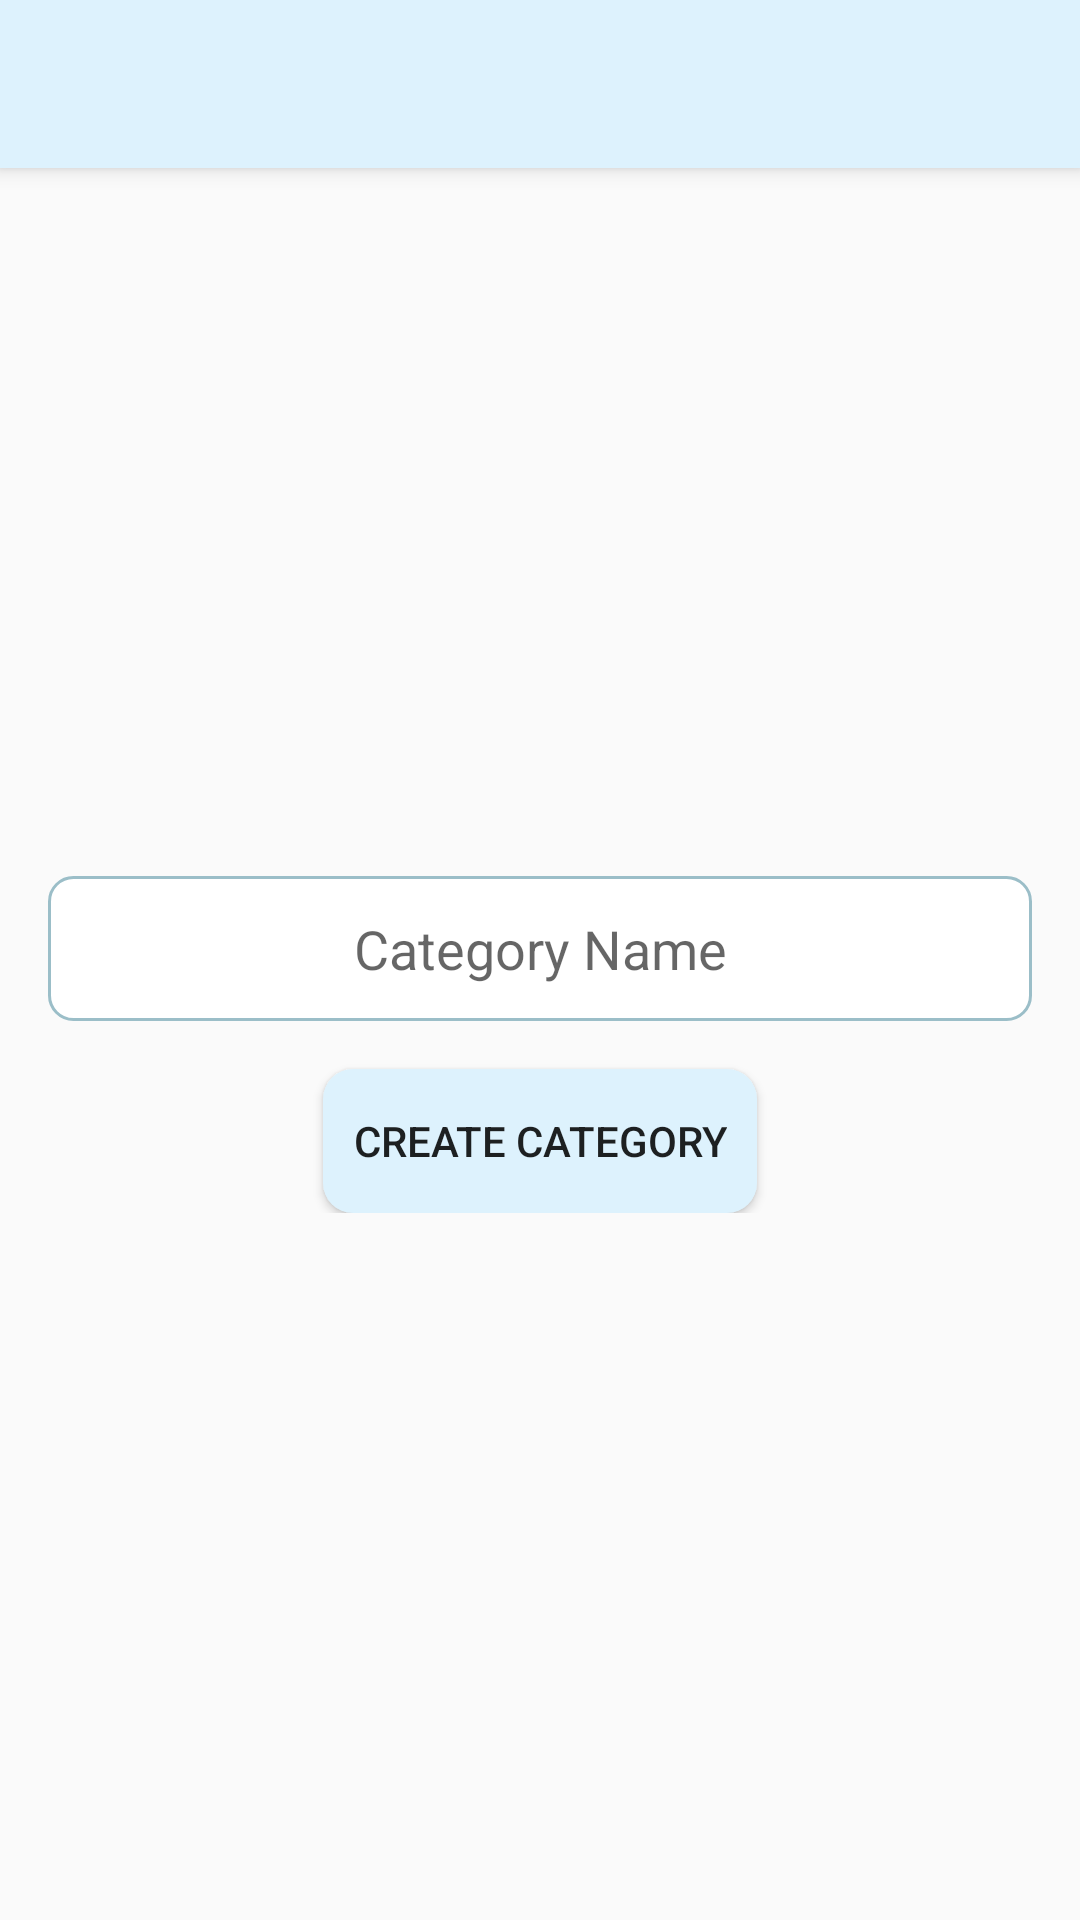

Write the Android layout XML for this screen, with the resource values it uses.
<!-- AndroidManifest.xml: application theme Theme.SimpleStock -->
<!-- res/layout/activity_create_category.xml -->
<?xml version="1.0" encoding="utf-8"?>
<androidx.constraintlayout.widget.ConstraintLayout xmlns:android="http://schemas.android.com/apk/res/android"
    xmlns:app="http://schemas.android.com/apk/res-auto"
    xmlns:tools="http://schemas.android.com/tools"
    android:layout_width="match_parent"
    android:layout_height="match_parent"
    tools:context=".CreateCategoryActivity">


    <include
        android:id="@+id/toolbar"
        layout="@layout/toolbar"/>

    <RelativeLayout
        android:layout_width="wrap_content"
        android:layout_height="wrap_content"
        android:padding="16dp"
        app:layout_constraintBottom_toBottomOf="parent"
        app:layout_constraintEnd_toEndOf="parent"
        app:layout_constraintStart_toStartOf="parent"
        app:layout_constraintTop_toBottomOf="@+id/toolbar">

        <EditText
            android:id="@+id/edittext_category_name"
            android:layout_width="match_parent"
            android:layout_height="wrap_content"
            android:layout_alignParentTop="true"
            android:gravity="center"
            android:hint="Category Name"
            android:background="@drawable/custom_edittext"
            android:maxLines="1" />

        <Button
            android:id="@+id/button_create_category"
            android:layout_width="wrap_content"
            android:layout_height="wrap_content"
            android:layout_below="@id/edittext_category_name"
            android:layout_centerInParent="true"
            android:background="@drawable/custom_button"
            android:layout_marginTop="16dp"
            android:text="Create Category" />

    </RelativeLayout>



</androidx.constraintlayout.widget.ConstraintLayout>
<!-- res/layout/toolbar.xml (included above) -->
<?xml version="1.0" encoding="utf-8"?>

<androidx.appcompat.widget.Toolbar xmlns:android="http://schemas.android.com/apk/res/android"
    android:layout_width="match_parent"
    android:layout_height="wrap_content"
    android:elevation="4dp"
    android:background="@color/white_blue">
</androidx.appcompat.widget.Toolbar>
<!-- resources referenced by this layout -->
<resources>
  <color name="white_blue">#DDF2FD</color>
  <!-- drawable custom_button (drawable) -->
  <?xml version="1.0" encoding="utf-8"?>
  
  <selector xmlns:android="http://schemas.android.com/apk/res/android">
      <item
          android:state_pressed="true"
          android:drawable="@drawable/button_pressed"/>
      <item
          android:drawable="@drawable/button_default"/>
  </selector>
  <!-- drawable custom_edittext (drawable) -->
  <?xml version="1.0" encoding="utf-8"?>
  
  <selector xmlns:android="http://schemas.android.com/apk/res/android">
      <item
          android:state_focused="true"
          android:drawable="@drawable/edittext_pressed"/>
      <item
          android:drawable="@drawable/edittext_default"/>
  </selector>
  <style name="Theme.SimpleStock" parent="Base.Theme.SimpleStock" />
  <!-- drawable button_pressed (drawable) -->
  <?xml version="1.0" encoding="utf-8"?>
  
  <shape xmlns:android="http://schemas.android.com/apk/res/android"
      android:shape="rectangle">
  
      <solid
          android:color="@color/light_blue"/>
  
      <padding
          android:top="2dp"
          android:bottom="2dp"
          android:left="10dp"
          android:right="10dp"/>
  
      <corners
          android:radius="10dp"/>
  
      <stroke
          android:width="1dp"
          android:color="@color/dark_blue"/>
  
  </shape>
  <!-- drawable button_default (drawable) -->
  <?xml version="1.0" encoding="utf-8"?>
  
  <shape xmlns:android="http://schemas.android.com/apk/res/android"
      android:shape="rectangle">
  
      <solid
          android:color="@color/white_blue"/>
  
      <padding
          android:top="2dp"
          android:bottom="2dp"
          android:left="10dp"
          android:right="10dp"/>
  
      <corners
          android:radius="10dp"/>
  
  </shape>
  <!-- drawable edittext_pressed (drawable) -->
  <?xml version="1.0" encoding="utf-8"?>
  
  <shape xmlns:android="http://schemas.android.com/apk/res/android"
      android:shape="rectangle">
  
      <solid
          android:color="@color/white"/>
  
      <padding
          android:top="12dp"
          android:bottom="12dp"
          android:left="4dp"
          android:right="4dp"/>
  
      <corners
          android:radius="8dp"/>
  
      <stroke
          android:width="2dp"
          android:color="@color/blue"/>
  
  </shape>
  <!-- drawable edittext_default (drawable) -->
  <?xml version="1.0" encoding="utf-8"?>
  
  <shape xmlns:android="http://schemas.android.com/apk/res/android"
      android:shape="rectangle">
  
      <solid
          android:color="@color/white"/>
  
      <padding
          android:top="12dp"
          android:bottom="12dp"
          android:left="4dp"
          android:right="4dp"/>
  
      <corners
          android:radius="8dp"/>
  
      <stroke
          android:width="1dp"
          android:color="@color/light_blue"/>
  
  </shape>
  <style name="Base.Theme.SimpleStock" parent="Theme.AppCompat.Light.NoActionBar">
          
          
      </style>
  <color name="light_blue">#9BBEC8</color>
  <color name="dark_blue">#164863</color>
  <color name="white">#FFFFFFFF</color>
  <color name="blue">#427D9D</color>
</resources>
